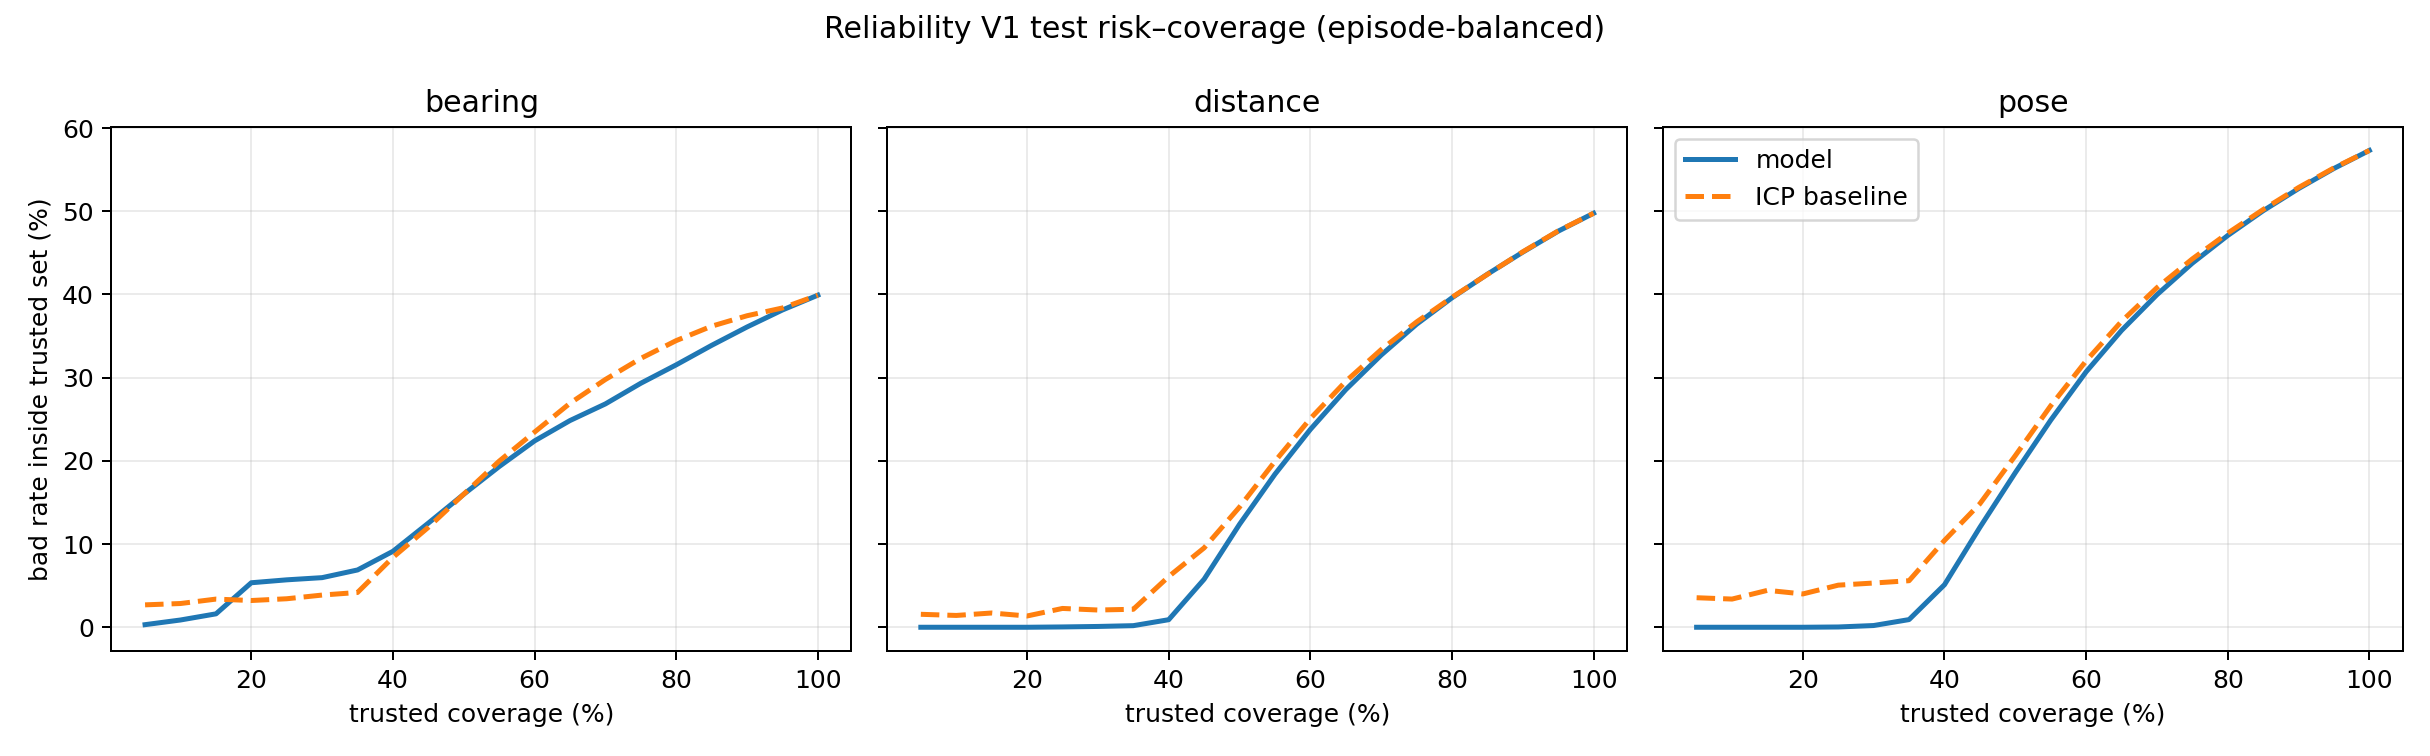

The data file committed next to this chart (first rows):
head, method, requested_coverage, coverage, bad_rate, score_threshold
bearing, model, 0.05, 0.05002, 0.003116, 0.005313
bearing, model, 0.1, 0.1, 0.008731, 0.008517
bearing, model, 0.15, 0.1502, 0.01614, 0.01247
bearing, model, 0.2, 0.2, 0.0535, 0.01809
bearing, model, 0.25, 0.25, 0.057, 0.02576
bearing, model, 0.3, 0.3, 0.05964, 0.04147
bearing, model, 0.35, 0.3501, 0.06888, 0.06699
bearing, model, 0.4, 0.4, 0.0913, 0.1195
bearing, model, 0.45, 0.45, 0.1252, 0.1902
bearing, model, 0.5, 0.5, 0.1599, 0.2681
bearing, model, 0.55, 0.55, 0.1931, 0.3457
bearing, model, 0.6, 0.6, 0.224, 0.4159
bearing, model, 0.65, 0.65, 0.2484, 0.4817
bearing, model, 0.7, 0.7, 0.2685, 0.5456
bearing, model, 0.75, 0.75, 0.2933, 0.6133
bearing, model, 0.8, 0.8, 0.3154, 0.6834
bearing, model, 0.85, 0.85, 0.3388, 0.7508
bearing, model, 0.9, 0.9, 0.3609, 0.8199
bearing, model, 0.95, 0.95, 0.3814, 0.8902
bearing, model, 1.0, 1.0, 0.3992, 0.9996
bearing, simple_icp_baseline, 0.05, 0.05001, 0.02693, 0.006788
bearing, simple_icp_baseline, 0.1, 0.1001, 0.02854, 0.006788
bearing, simple_icp_baseline, 0.15, 0.1501, 0.03385, 0.006788
bearing, simple_icp_baseline, 0.2, 0.2, 0.03215, 0.006788
bearing, simple_icp_baseline, 0.25, 0.25, 0.03425, 0.006788
bearing, simple_icp_baseline, 0.3, 0.3, 0.0387, 0.006788
bearing, simple_icp_baseline, 0.35, 0.35, 0.0418, 0.2322
bearing, simple_icp_baseline, 0.4, 0.4, 0.08398, 0.407
bearing, simple_icp_baseline, 0.45, 0.45, 0.1201, 0.4763
bearing, simple_icp_baseline, 0.5, 0.5, 0.16, 0.5229
bearing, simple_icp_baseline, 0.55, 0.55, 0.1996, 0.5571
bearing, simple_icp_baseline, 0.6, 0.6, 0.2346, 0.5793
bearing, simple_icp_baseline, 0.65, 0.65, 0.2692, 0.5968
bearing, simple_icp_baseline, 0.7, 0.7, 0.2978, 0.614
bearing, simple_icp_baseline, 0.75, 0.75, 0.3232, 0.6315
bearing, simple_icp_baseline, 0.8, 0.8, 0.3446, 0.6488
bearing, simple_icp_baseline, 0.85, 0.85, 0.3619, 0.6686
bearing, simple_icp_baseline, 0.9, 0.9, 0.3744, 0.6916
bearing, simple_icp_baseline, 0.95, 0.95, 0.3838, 0.7307
bearing, simple_icp_baseline, 1.0, 1.0, 0.3992, 0.9967
distance, model, 0.05, 0.05, 0.0, 0.001107
distance, model, 0.1, 0.1, 0.0, 0.001464
distance, model, 0.15, 0.15, 0.0, 0.001932
distance, model, 0.2, 0.2, 0.0, 0.002652
distance, model, 0.25, 0.25, 0.0003871, 0.003939
distance, model, 0.3, 0.3, 0.0009678, 0.006274
distance, model, 0.35, 0.35, 0.001917, 0.01686
distance, model, 0.4, 0.4, 0.009084, 0.07589
distance, model, 0.45, 0.45, 0.05774, 0.216
distance, model, 0.5, 0.5, 0.1237, 0.3239
distance, model, 0.55, 0.55, 0.1839, 0.4114
distance, model, 0.6, 0.6, 0.2378, 0.4853
distance, model, 0.65, 0.65, 0.2856, 0.5554
distance, model, 0.7, 0.7, 0.3271, 0.6202
distance, model, 0.75, 0.75, 0.3642, 0.6761
distance, model, 0.8, 0.8, 0.396, 0.7317
distance, model, 0.85, 0.85, 0.4244, 0.7845
distance, model, 0.9, 0.9, 0.4509, 0.8364
distance, model, 0.95, 0.95, 0.4761, 0.889
distance, model, 1.0, 1.0, 0.4977, 0.984
... 60 more rows
